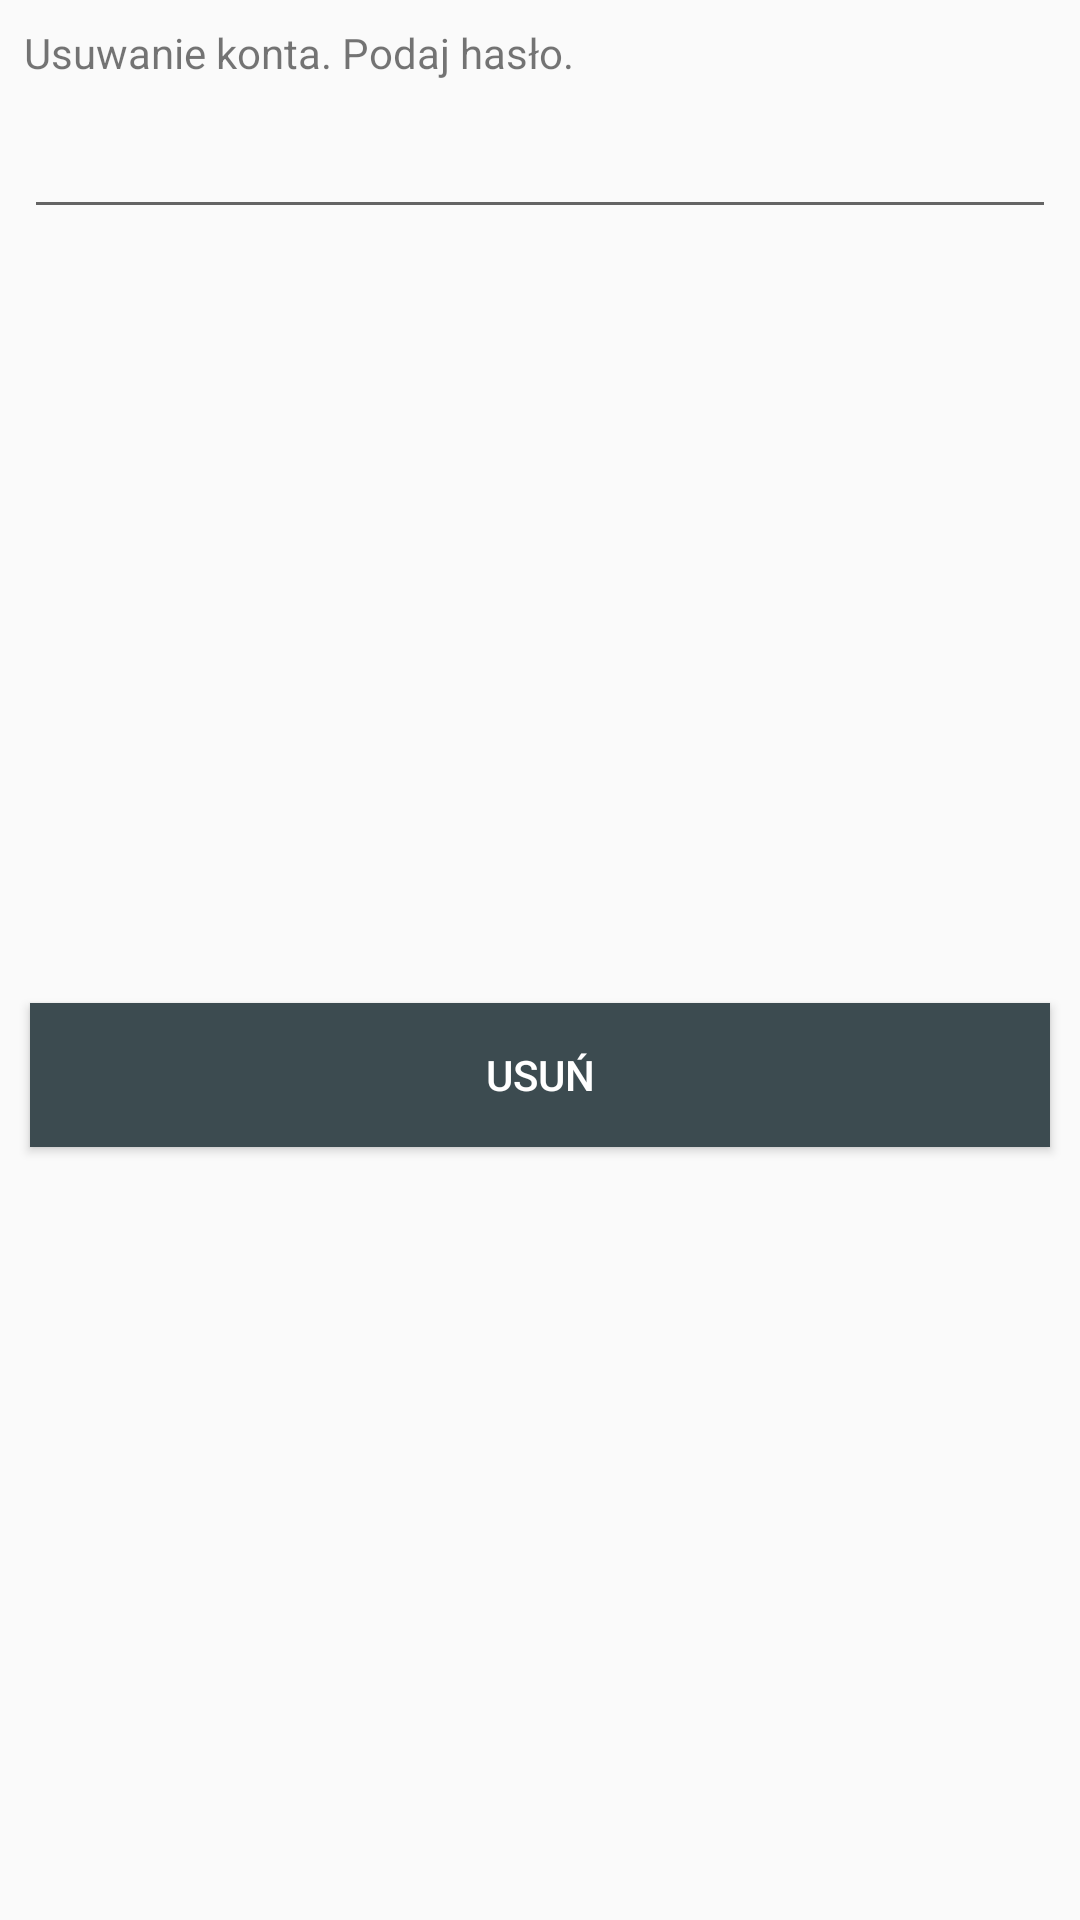

This screen was rendered from an Android layout file. Write that file and the resources it references.
<!-- AndroidManifest.xml: application theme AppTheme -->
<!-- res/layout/dialog_delete_account.xml -->
<?xml version="1.0" encoding="utf-8"?>
<androidx.constraintlayout.widget.ConstraintLayout xmlns:android="http://schemas.android.com/apk/res/android"
    xmlns:app="http://schemas.android.com/apk/res-auto"
    xmlns:tools="http://schemas.android.com/tools"
    android:layout_width="match_parent"
    android:layout_height="match_parent"
    >

    <TextView
        android:id="@+id/textView"
android:text="Usuwanie konta. Podaj hasło."
        android:layout_width="match_parent"
        android:layout_height="wrap_content"
        android:layout_marginEnd="8dp"
        android:layout_marginStart="8dp"
        android:layout_marginTop="8dp"
        app:layout_constraintEnd_toEndOf="parent"
        app:layout_constraintStart_toStartOf="parent"
        app:layout_constraintTop_toTopOf="parent" />

    <EditText
        android:id="@+id/edt_comment"
        android:layout_width="match_parent"
        android:layout_height="wrap_content"
        android:layout_marginEnd="8dp"
        android:layout_marginStart="8dp"
        android:layout_marginTop="8dp"
        android:inputType="textPassword|text"
        app:layout_constraintEnd_toEndOf="parent"
        app:layout_constraintStart_toStartOf="parent"
        app:layout_constraintTop_toBottomOf="@+id/textView" />

    <Button
        android:id="@+id/buttonSubmit"
        android:layout_width="match_parent"
        android:layout_height="wrap_content"
        android:layout_marginBottom="8dp"
        android:layout_marginRight="10dp"
        android:layout_marginLeft="10dp"
        android:background="#3C4B50"
        android:textColor="#ffffff"
        android:text="Usuń"
        android:layout_marginTop="8dp"
        app:layout_constraintBottom_toBottomOf="parent"
        app:layout_constraintEnd_toEndOf="parent"
        app:layout_constraintTop_toBottomOf="@+id/edt_comment" />


</androidx.constraintlayout.widget.ConstraintLayout>
<!-- resources referenced by this layout -->
<resources>
  <style name="AppTheme" parent="Theme.AppCompat.Light.NoActionBar">
          
          <item name="colorPrimary">#683DB3</item>
          <item name="colorPrimaryDark">#079797</item>
          <item name="colorAccent">#2369A1</item>
      </style>
</resources>
